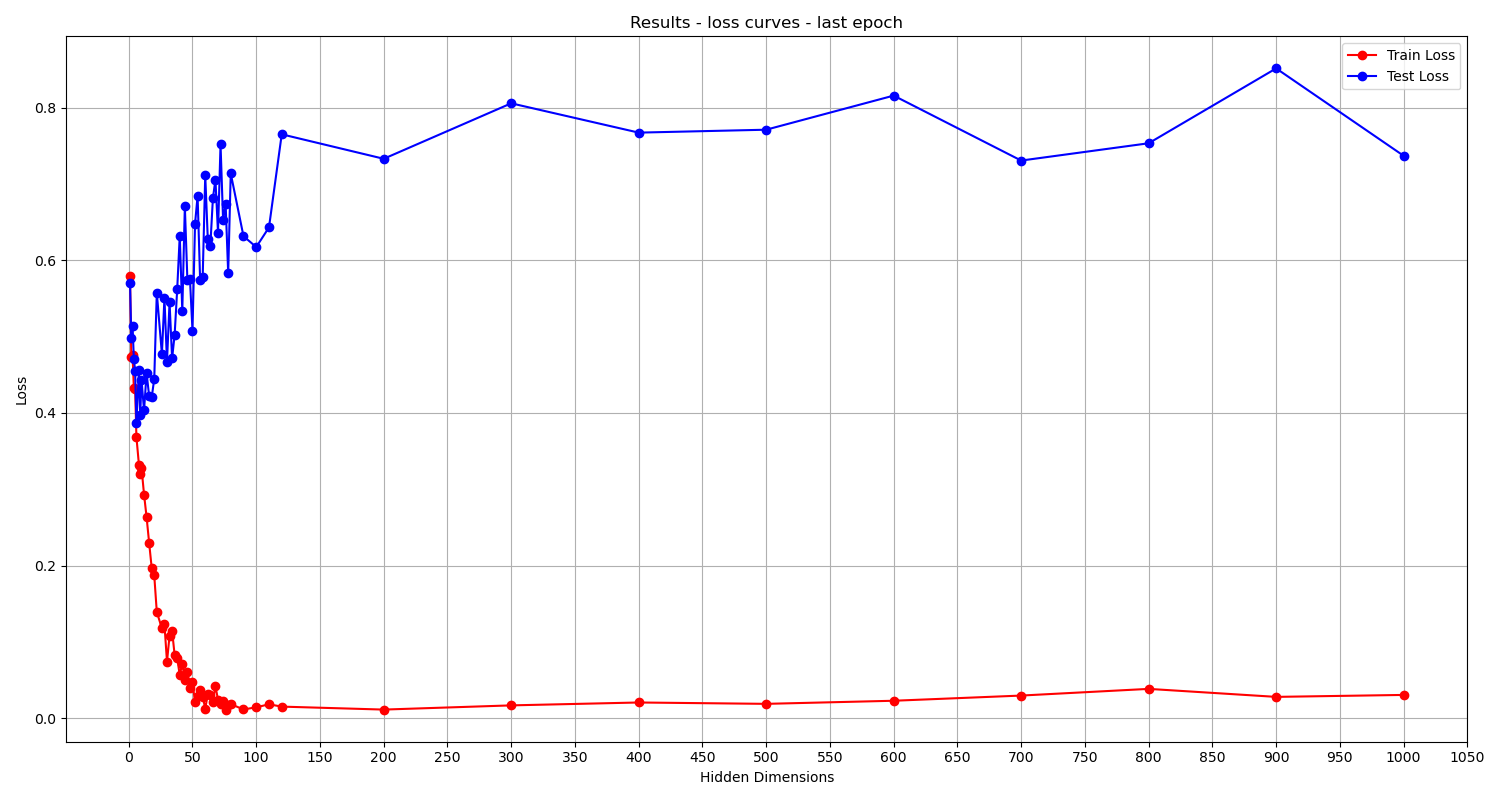

The table this chart was drawn from, first rows:
Hidden Dimensions, Train loss, Test loss
1, 0.5789, 0.5701
2, 0.4738, 0.4982
3, 0.4756, 0.5139
4, 0.4326, 0.4704
5, 0.4318, 0.4554
6, 0.3689, 0.3868
8, 0.3318, 0.456
9, 0.3196, 0.3969
10, 0.3283, 0.4436
12, 0.293, 0.4032
14, 0.2634, 0.4523
16, 0.2297, 0.4219
18, 0.1968, 0.4202
20, 0.1872, 0.4445
22, 0.1391, 0.5574
26, 0.1177, 0.4772
28, 0.123, 0.5506
30, 0.07387, 0.4669
32, 0.108, 0.5451
34, 0.1145, 0.4714
36, 0.08272, 0.5024
38, 0.07911, 0.5617
40, 0.05623, 0.6319
42, 0.07142, 0.5336
44, 0.05027, 0.6706
46, 0.06075, 0.5741
48, 0.03888, 0.5757
50, 0.0468, 0.5077
52, 0.02121, 0.6477
54, 0.02888, 0.6841
56, 0.03667, 0.5736
58, 0.02829, 0.5778
60, 0.01252, 0.7113
62, 0.03126, 0.6277
64, 0.0301, 0.6188
66, 0.0214, 0.6811
68, 0.04202, 0.7056
70, 0.02423, 0.6363
72, 0.0183, 0.7517
74, 0.02215, 0.6521
76, 0.01115, 0.6733
78, 0.01745, 0.583
80, 0.01844, 0.7137
90, 0.01142, 0.6315
100, 0.01424, 0.6173
110, 0.01815, 0.643
120, 0.01514, 0.765
200, 0.01124, 0.7329
300, 0.01675, 0.8056
400, 0.02054, 0.7672
500, 0.01876, 0.771
600, 0.02282, 0.8157
700, 0.02962, 0.7306
800, 0.03837, 0.7533
900, 0.02789, 0.8513
1000, 0.03045, 0.7368
